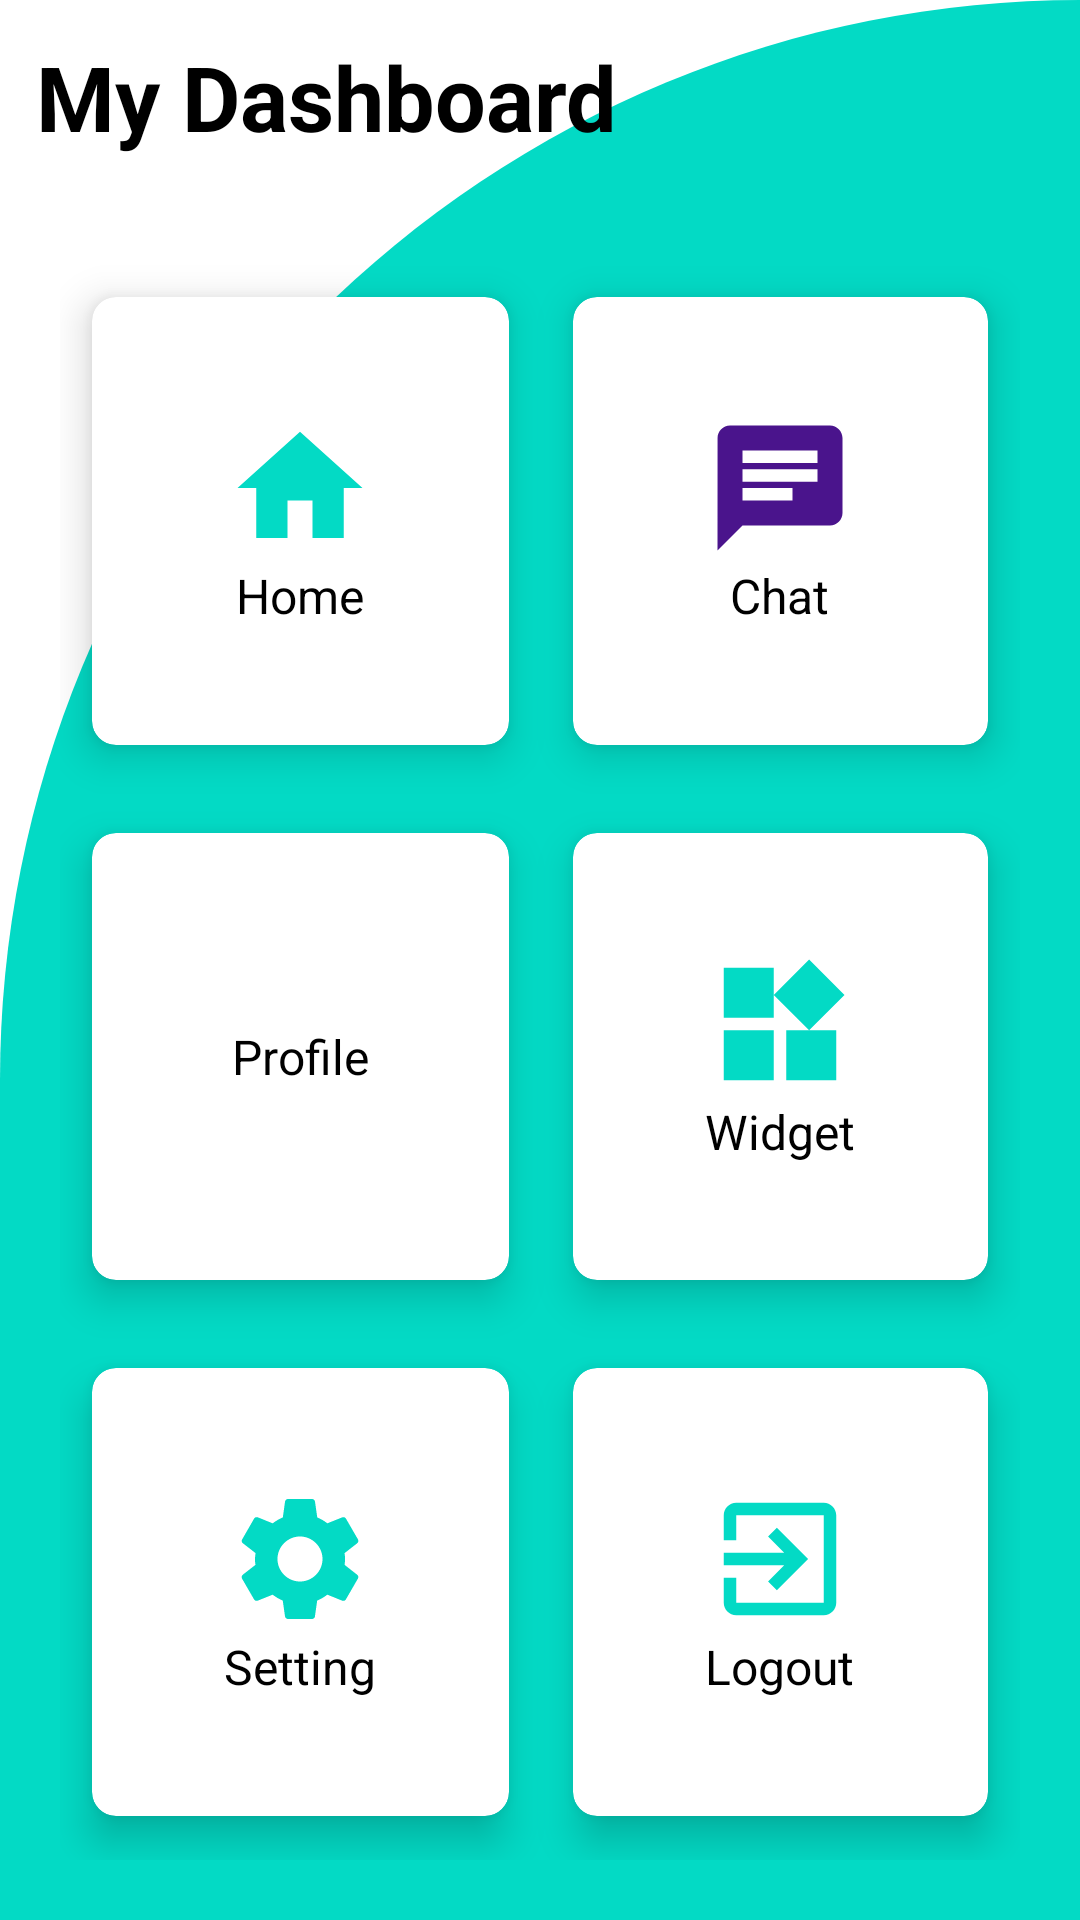

Reconstruct the res/layout file that produces this screen, plus the resources it refers to.
<!-- AndroidManifest.xml: application theme Theme.Gates -->
<!-- res/layout/activity_dash_bord.xml -->
<?xml version="1.0" encoding="utf-8"?>
<RelativeLayout xmlns:android="http://schemas.android.com/apk/res/android"
    xmlns:app="http://schemas.android.com/apk/res-auto"
    xmlns:tools="http://schemas.android.com/tools"
    android:layout_width="match_parent"
    android:layout_height="match_parent"
    android:background="@drawable/cut_card_background"
    tools:context=".DashBord">

    <TextView
        android:id="@+id/textView"
        android:layout_width="wrap_content"
        android:layout_height="wrap_content"
        android:layout_marginStart="12dp"
        android:layout_marginTop="12dp"
        android:layout_marginEnd="12dp"
        android:layout_marginBottom="12dp"
        android:text="My Dashboard"
        android:textColor="@color/black"
        android:textSize="30sp"
        android:textStyle="bold" />

    <GridLayout
        android:layout_width="match_parent"
        android:layout_height="match_parent"
        android:layout_below="@id/textView"
        android:layout_marginTop="20dp"
        android:layout_margin="20dp"
        android:columnCount="2"
        android:rowCount="3">

        <androidx.cardview.widget.CardView
            android:id="@+id/card_home"
            android:layout_width="wrap_content"
            android:layout_height="wrap_content"
            android:layout_gravity="fill"
            android:layout_columnWeight="1"
            android:layout_rowWeight="1"
            android:layout_row="0"
            android:layout_column="0"
            app:cardCornerRadius="8dp"
            app:cardElevation="8dp"
            app:cardUseCompatPadding="true">

        <LinearLayout
            android:layout_width="wrap_content"
            android:layout_height="wrap_content"
            android:layout_gravity="center_vertical|center_horizontal"
            android:gravity="center"
            android:orientation="vertical">

            <ImageView
                android:layout_width="wrap_content"
                android:layout_height="wrap_content"
                android:src="@drawable/ic_home"/>

            <TextView
                android:layout_width="wrap_content"
                android:layout_height="wrap_content"
                android:text="Home"
                android:textSize="16sp"
                android:textColor="@color/black"/>
        </LinearLayout>

        </androidx.cardview.widget.CardView>

        <androidx.cardview.widget.CardView
            android:id="@+id/card_chat"
            android:layout_width="wrap_content"
            android:layout_height="wrap_content"
            android:layout_gravity="fill"
            android:layout_columnWeight="1"
            android:layout_rowWeight="1"
            android:layout_row="0"
            android:layout_column="1"
            app:cardCornerRadius="8dp"
            app:cardElevation="8dp"
            app:cardUseCompatPadding="true">

            <LinearLayout
                android:layout_width="wrap_content"
                android:layout_height="wrap_content"
                android:layout_gravity="center_vertical|center_horizontal"
                android:gravity="center"
                android:orientation="vertical">

                <ImageView
                    android:layout_width="wrap_content"
                    android:layout_height="wrap_content"
                    android:src="@drawable/ic_chat"/>

                <TextView
                    android:layout_width="wrap_content"
                    android:layout_height="wrap_content"
                    android:text="Chat"
                    android:textSize="16sp"
                    android:textColor="@color/black"/>
            </LinearLayout>

        </androidx.cardview.widget.CardView>

        <androidx.cardview.widget.CardView
            android:id="@+id/card_profile"
            android:layout_width="wrap_content"
            android:layout_height="wrap_content"
            android:layout_gravity="fill"
            android:layout_columnWeight="1"
            android:layout_rowWeight="1"
            android:layout_row="1"
            android:layout_column="0"
            app:cardCornerRadius="8dp"
            app:cardElevation="8dp"
            app:cardUseCompatPadding="true">

            <LinearLayout
                android:layout_width="wrap_content"
                android:layout_height="wrap_content"
                android:layout_gravity="center_vertical|center_horizontal"
                android:gravity="center"
                android:orientation="vertical">

                <ImageView
                    android:layout_width="wrap_content"
                    android:layout_height="wrap_content"
                    android:src="@drawable/ic_baseline_person_24"/>

                <TextView
                    android:layout_width="wrap_content"
                    android:layout_height="wrap_content"
                    android:text="Profile"
                    android:textSize="16sp"
                    android:textColor="@color/black"/>
            </LinearLayout>

        </androidx.cardview.widget.CardView>

        <androidx.cardview.widget.CardView
            android:id="@+id/card_widget"
            android:layout_width="wrap_content"
            android:layout_height="wrap_content"
            android:layout_gravity="fill"
            android:layout_columnWeight="1"
            android:layout_rowWeight="1"
            android:layout_row="1"
            app:cardCornerRadius="8dp"
            app:cardElevation="8dp"
            app:cardUseCompatPadding="true">

            <LinearLayout
                android:layout_width="wrap_content"
                android:layout_height="wrap_content"
                android:layout_gravity="center_vertical|center_horizontal"
                android:gravity="center"
                android:orientation="vertical">

                <ImageView
                    android:layout_width="wrap_content"
                    android:layout_height="wrap_content"
                    android:src="@drawable/ic_widget"/>

                <TextView
                    android:layout_width="wrap_content"
                    android:layout_height="wrap_content"
                    android:text="Widget"
                    android:textSize="16sp"
                    android:textColor="@color/black"/>
            </LinearLayout>

        </androidx.cardview.widget.CardView>

        <androidx.cardview.widget.CardView
            android:id="@+id/card_setting"
            android:layout_width="wrap_content"
            android:layout_height="wrap_content"
            android:layout_gravity="fill"
            android:layout_columnWeight="1"
            android:layout_rowWeight="1"
            android:layout_row="2"
            android:layout_column="0"
            app:cardCornerRadius="8dp"
            app:cardElevation="8dp"
            app:cardUseCompatPadding="true">

            <LinearLayout
                android:layout_width="wrap_content"
                android:layout_height="wrap_content"
                android:layout_gravity="center_vertical|center_horizontal"
                android:gravity="center"
                android:orientation="vertical">

                <ImageView
                    android:layout_width="wrap_content"
                    android:layout_height="wrap_content"
                    android:src="@drawable/ic_setting"/>

                <TextView
                    android:layout_width="wrap_content"
                    android:layout_height="wrap_content"
                    android:text="Setting"
                    android:textSize="16sp"
                    android:textColor="@color/black"/>
            </LinearLayout>

        </androidx.cardview.widget.CardView>

        <androidx.cardview.widget.CardView
            android:id="@+id/card_logout"
            android:layout_width="wrap_content"
            android:layout_height="wrap_content"
            android:layout_gravity="fill"
            android:layout_columnWeight="1"
            android:layout_rowWeight="1"
            android:layout_row="2"
            android:layout_column="1"
            app:cardCornerRadius="8dp"
            app:cardElevation="8dp"
            app:cardUseCompatPadding="true">

            <LinearLayout
                android:layout_width="wrap_content"
                android:layout_height="wrap_content"
                android:layout_gravity="center_vertical|center_horizontal"
                android:gravity="center"
                android:orientation="vertical">

                <ImageView
                    android:layout_width="wrap_content"
                    android:layout_height="wrap_content"
                    android:src="@drawable/ic_exit"/>

                <TextView
                    android:layout_width="wrap_content"
                    android:layout_height="wrap_content"
                    android:text="Logout"
                    android:textSize="16sp"
                    android:textColor="@color/black"/>
            </LinearLayout>

        </androidx.cardview.widget.CardView>


    </GridLayout>
</RelativeLayout>
<!-- resources referenced by this layout -->
<resources>
  <color name="black">#FF000000</color>
  <!-- drawable cut_card_background (drawable) -->
  <?xml version="1.0" encoding="utf-8"?>
  <shape xmlns:android="http://schemas.android.com/apk/res/android"
      android:shape="rectangle">
  
      <solid android:color="@color/teal_200"/>
  
      <corners
          android:topLeftRadius="400dp"
          android:topRightRadius="0dp"/>
  
  
  </shape>
  <!-- drawable ic_chat (drawable) -->
  <vector android:autoMirrored="true" android:height="50dp"
      android:tint="#4A148C" android:viewportHeight="24"
      android:viewportWidth="24" android:width="50dp" xmlns:android="http://schemas.android.com/apk/res/android">
      <path android:fillColor="@android:color/white" android:pathData="M20,2L4,2c-1.1,0 -1.99,0.9 -1.99,2L2,22l4,-4h14c1.1,0 2,-0.9 2,-2L22,4c0,-1.1 -0.9,-2 -2,-2zM6,9h12v2L6,11L6,9zM14,14L6,14v-2h8v2zM18,8L6,8L6,6h12v2z"/>
  </vector>
  <!-- drawable ic_exit (drawable) -->
  <vector android:autoMirrored="true" android:height="50dp"
      android:tint="#FF03DAC5" android:viewportHeight="24"
      android:viewportWidth="24" android:width="50dp" xmlns:android="http://schemas.android.com/apk/res/android">
      <path android:fillColor="@android:color/white" android:pathData="M10.09,15.59L11.5,17l5,-5 -5,-5 -1.41,1.41L12.67,11H3v2h9.67l-2.58,2.59zM19,3H5c-1.11,0 -2,0.9 -2,2v4h2V5h14v14H5v-4H3v4c0,1.1 0.89,2 2,2h14c1.1,0 2,-0.9 2,-2V5c0,-1.1 -0.9,-2 -2,-2z"/>
  </vector>
  <!-- drawable ic_home (drawable) -->
  <vector android:height="50dp" android:tint="#FF03DAC5"
      android:viewportHeight="24" android:viewportWidth="24"
      android:width="50dp" xmlns:android="http://schemas.android.com/apk/res/android">
      <path android:fillColor="@android:color/white" android:pathData="M10,20v-6h4v6h5v-8h3L12,3 2,12h3v8z"/>
  </vector>
  <!-- drawable ic_widget (drawable) -->
  <vector android:height="50dp" android:tint="#FF03DAC5"
      android:viewportHeight="24" android:viewportWidth="24"
      android:width="50dp" xmlns:android="http://schemas.android.com/apk/res/android">
      <path android:fillColor="@android:color/white" android:pathData="M13,13v8h8v-8h-8zM3,21h8v-8L3,13v8zM3,3v8h8L11,3L3,3zM16.66,1.69L11,7.34 16.66,13l5.66,-5.66 -5.66,-5.65z"/>
  </vector>
  <style name="Theme.Gates" parent="Theme.MaterialComponents.Light.DarkActionBar">
          
          <item name="colorPrimary">#FF03DAC5</item>
          <item name="colorPrimaryVariant">#FF03DAC5</item>
          <item name="colorOnPrimary">@color/white</item>
          
          <item name="colorSecondary">@color/teal_200</item>
          <item name="colorSecondaryVariant">@color/teal_700</item>
          <item name="colorOnSecondary">@color/black</item>
          
          <item name="android:statusBarColor">?attr/colorPrimaryVariant</item>
          
      </style>
  <color name="teal_200">#FF03DAC5</color>
  <color name="white">#FFFFFFFF</color>
  <color name="teal_700">#FF018786</color>
</resources>
